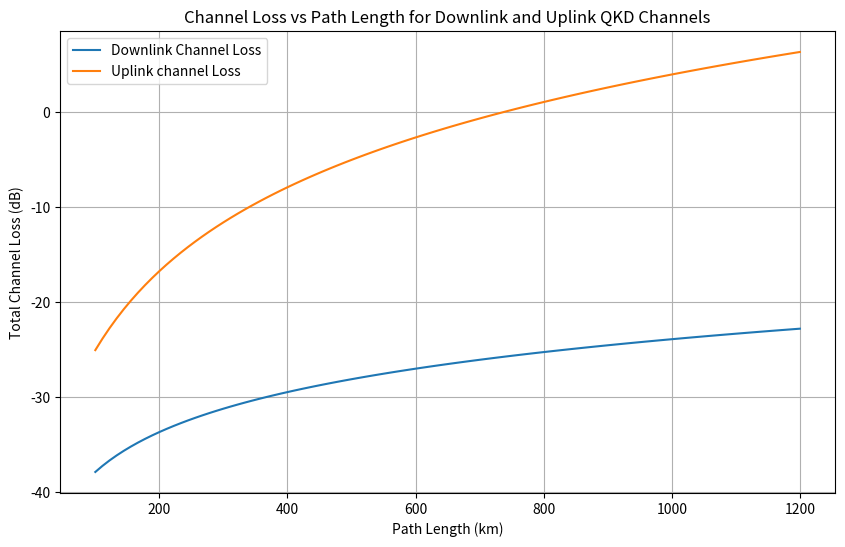

The script that saved this image:
# Uplink and Downlink
import numpy as np
import matplotlib.pyplot as plt


# Constants
c = 3e8 # speed of light in vacuum (m/s)
wavelength = 1550e-9 # wavelength of the QKD signal in (m)
k = 2 * np.pi / wavelength  # wavelength number

# Diffraction loss calculation

def diffraction_loss (distance, aperture_diameter):
    return 10 * np.log10((wavelength * distance) / (aperture_diameter **2))

# Atmospheric turbulence calculation
def turbulence_loss(distance, beam_diameter):
    return 10 * np.log10(1 + (distance / beam_diameter)**2)


# Total channel loss calculation
def total_channel_loss(distance, aperture_diameter, beam_diameter, turbulence_factor):
    diffraction = diffraction_loss(distance, aperture_diameter)
    turbulence = turbulence_loss(distance, beam_diameter) * turbulence_factor
    return diffraction + turbulence

# Parameters

distances = np.linspace(100, 1200, 100)  # distance from 100 km to 120 km
aperture_diameter_downlink = 1.5  # Aperture diameter of downlink (m)
aperture_diameter_uplink = 0.5  # Aperture diameter of uplink (m)
beam_diameter_downlink = 12  # Beam diameter of downlink (m)
beam_diameter_uplink = 50  # Beam diameter of downlink (m)
turbulence_factor_downlink = 0.2  # Turbulence factor for downlink (m)
turbulence_factor_uplink = 1.0  # Turbulence factor for uplink (m)

# calculation Losses
loss_downlink = total_channel_loss(distances,aperture_diameter_downlink,beam_diameter_downlink, turbulence_factor_downlink)
loss_uplink = total_channel_loss(distances, aperture_diameter_uplink,beam_diameter_uplink,turbulence_factor_uplink)

# plot results
plt.figure(figsize=(10,6))
plt.plot(distances,loss_downlink, label = "Downlink Channel Loss")
plt.plot(distances, loss_uplink, label="Uplink channel Loss")
plt.xlabel("Path Length (km)")
plt.ylabel("Total Channel Loss (dB)")
plt.title("Channel Loss vs Path Length for Downlink and Uplink QKD Channels")
plt.legend()
plt.grid(True)
plt.show()
plt.savefig("Downlink and Uplink QKD Channels")


# Analysis
print("Analysis of QKD Channels")
print(f"Downlink channel loss at 1200 km: {loss_downlink[-1]:.2f} dB")
print(f"Uplink channel loss at 1200 km: {loss_uplink[-1]:.2f} dB")
print(f"Downlink loss at 500 km: {loss_downlink[distances == 500][0]:.2f} dB")
print(f"Uplink channel loss at 500 km:{loss_uplink[distances ==500][0]:.2f} dB")
